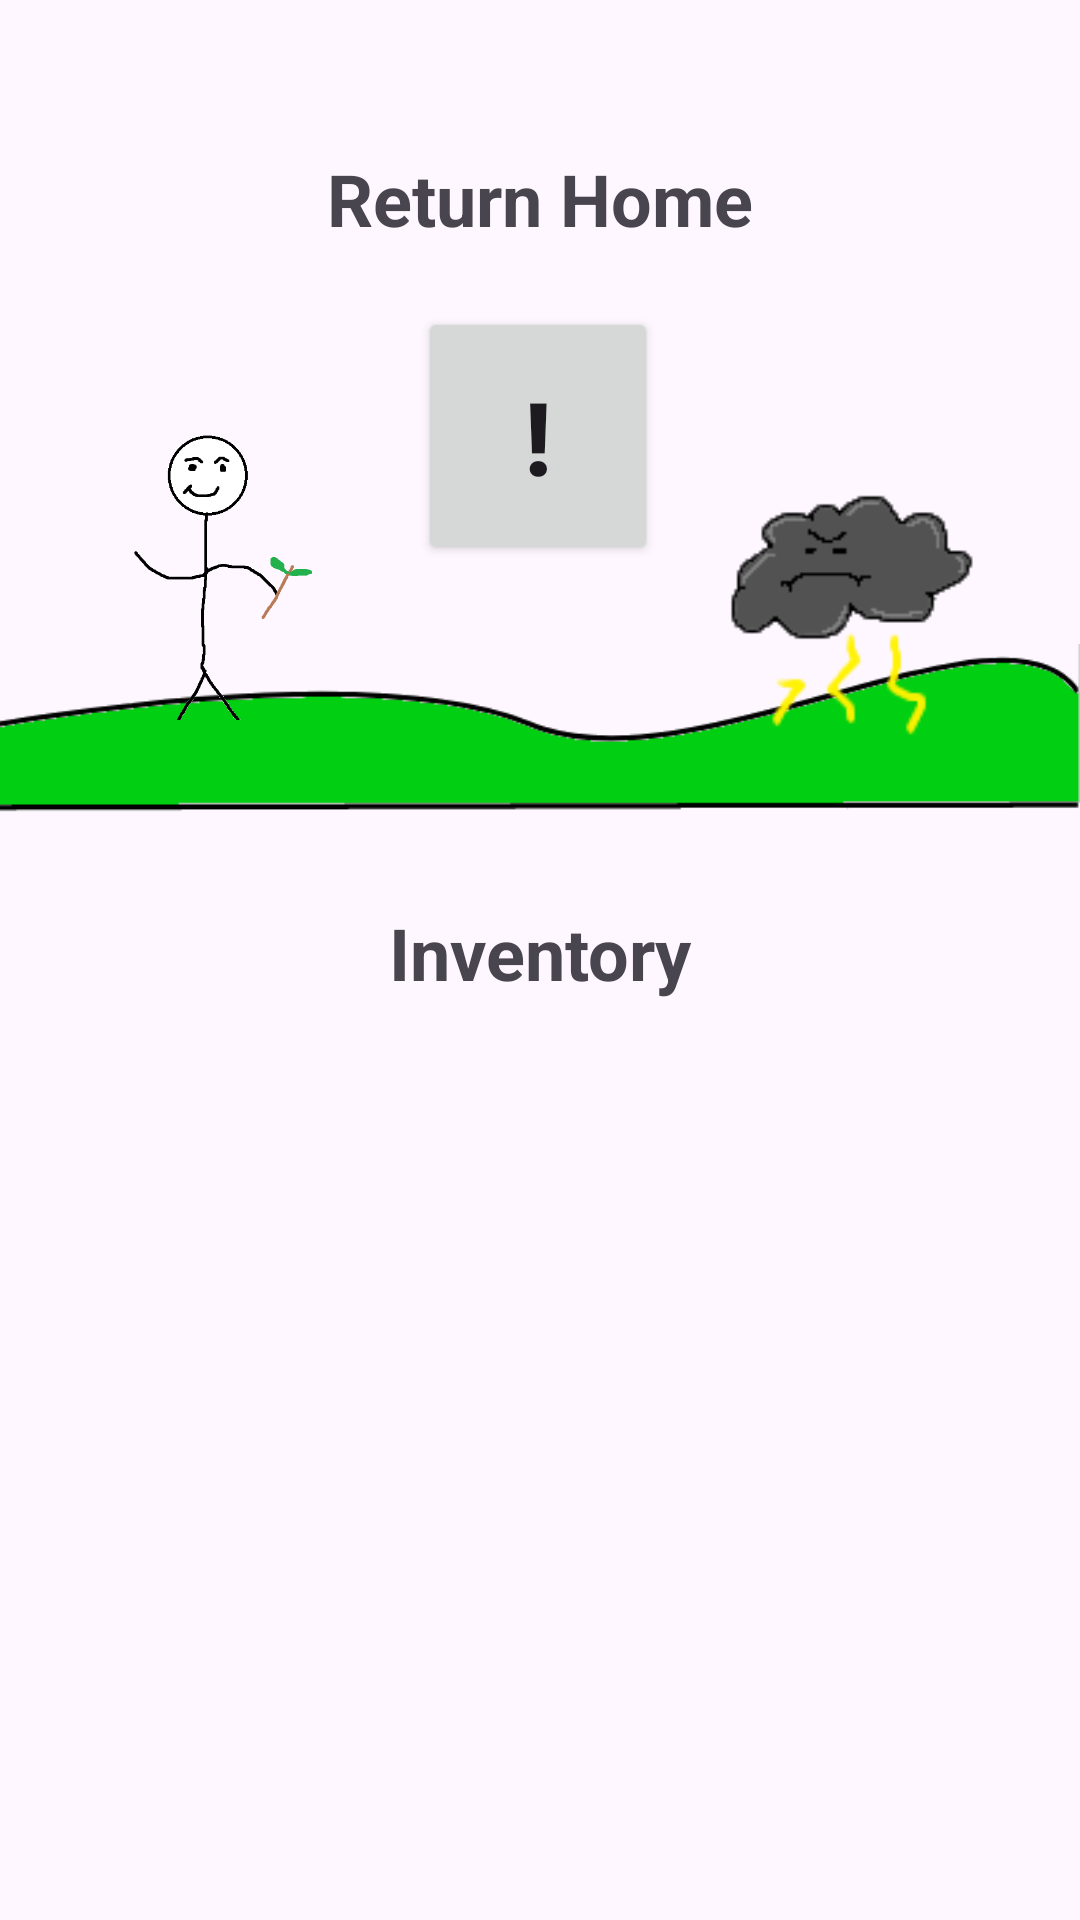

This screen was rendered from an Android layout file. Write that file and the resources it references.
<!-- AndroidManifest.xml: application theme Theme.QuestLife -->
<!-- res/layout/activity_inventory.xml -->
<?xml version="1.0" encoding="utf-8"?>
<androidx.constraintlayout.widget.ConstraintLayout xmlns:android="http://schemas.android.com/apk/res/android"
    xmlns:app="http://schemas.android.com/apk/res-auto"
    xmlns:tools="http://schemas.android.com/tools"
    android:id="@+id/main"
    android:layout_width="match_parent"
    android:layout_height="match_parent"
    tools:context=".InventoryActivity">

    <Button
        android:id="@+id/returnButton"
        android:layout_width="80dp"
        android:layout_height="86dp"
        android:layout_marginTop="20dp"
        android:text="!"
        android:textAlignment="center"
        android:textSize="34sp"
        android:textStyle="bold"
        app:layout_constraintEnd_toEndOf="parent"
        app:layout_constraintHorizontal_bias="0.498"
        app:layout_constraintStart_toStartOf="parent"
        app:layout_constraintTop_toBottomOf="@+id/ReturnText" />

    <ImageView
        android:id="@+id/imageView2"
        android:layout_width="wrap_content"
        android:layout_height="wrap_content"
        app:layout_constraintStart_toStartOf="parent"
        app:layout_constraintTop_toBottomOf="@+id/returnButton"
        app:srcCompat="@drawable/landscape" />

    <ImageView
        android:id="@+id/imageView3"
        android:layout_width="120dp"
        android:layout_height="100dp"
        android:layout_marginStart="16dp"
        android:layout_marginTop="140dp"
        app:layout_constraintStart_toStartOf="parent"
        app:layout_constraintTop_toTopOf="parent"
        app:srcCompat="@drawable/player" />

    <ImageView
        android:id="@+id/enemyImageView"
        android:layout_width="121dp"
        android:layout_height="111dp"
        android:layout_marginTop="140dp"
        android:layout_marginEnd="16dp"
        app:layout_constraintEnd_toEndOf="parent"
        app:layout_constraintTop_toTopOf="parent"
        app:srcCompat="@drawable/cloudman" />

    <TextView
        android:id="@+id/ReturnText"
        android:layout_width="wrap_content"
        android:layout_height="wrap_content"
        android:layout_marginTop="50dp"
        android:text="Return Home"
        android:textAlignment="textStart"
        android:textSize="24sp"
        android:textStyle="bold"
        app:layout_constraintEnd_toEndOf="parent"
        app:layout_constraintStart_toStartOf="parent"
        app:layout_constraintTop_toTopOf="parent" />

    <TextView
        android:id="@+id/title"
        android:layout_width="wrap_content"
        android:layout_height="wrap_content"
        android:text="Inventory"
        android:textAlignment="textStart"
        android:textSize="24sp"
        android:textStyle="bold"
        app:layout_constraintEnd_toEndOf="parent"
        app:layout_constraintStart_toStartOf="parent"
        app:layout_constraintTop_toBottomOf="@+id/imageView2" />

    <ScrollView
        android:layout_width="411dp"
        android:layout_height="461dp"
        app:layout_constraintBottom_toBottomOf="parent"
        app:layout_constraintEnd_toEndOf="parent"
        app:layout_constraintHorizontal_bias="0.0"
        app:layout_constraintStart_toStartOf="parent"
        app:layout_constraintTop_toTopOf="parent"
        app:layout_constraintVertical_bias="1.0">

        <LinearLayout
            android:id="@+id/inventoryLayout"
            android:layout_width="match_parent"
            android:layout_height="wrap_content"
            android:orientation="vertical" />
    </ScrollView>

</androidx.constraintlayout.widget.ConstraintLayout>
<!-- resources referenced by this layout -->
<resources>
  <!-- drawable cloudman: png bitmap (drawable, 4791 bytes) -->
  <!-- drawable landscape: png bitmap (drawable, 6272 bytes) -->
  <!-- drawable player: png bitmap (drawable, 15152 bytes) -->
  <style name="Theme.QuestLife" parent="Base.Theme.QuestLife" />
  <style name="Base.Theme.QuestLife" parent="Theme.Material3.DayNight.NoActionBar">
          
          
      </style>
</resources>
